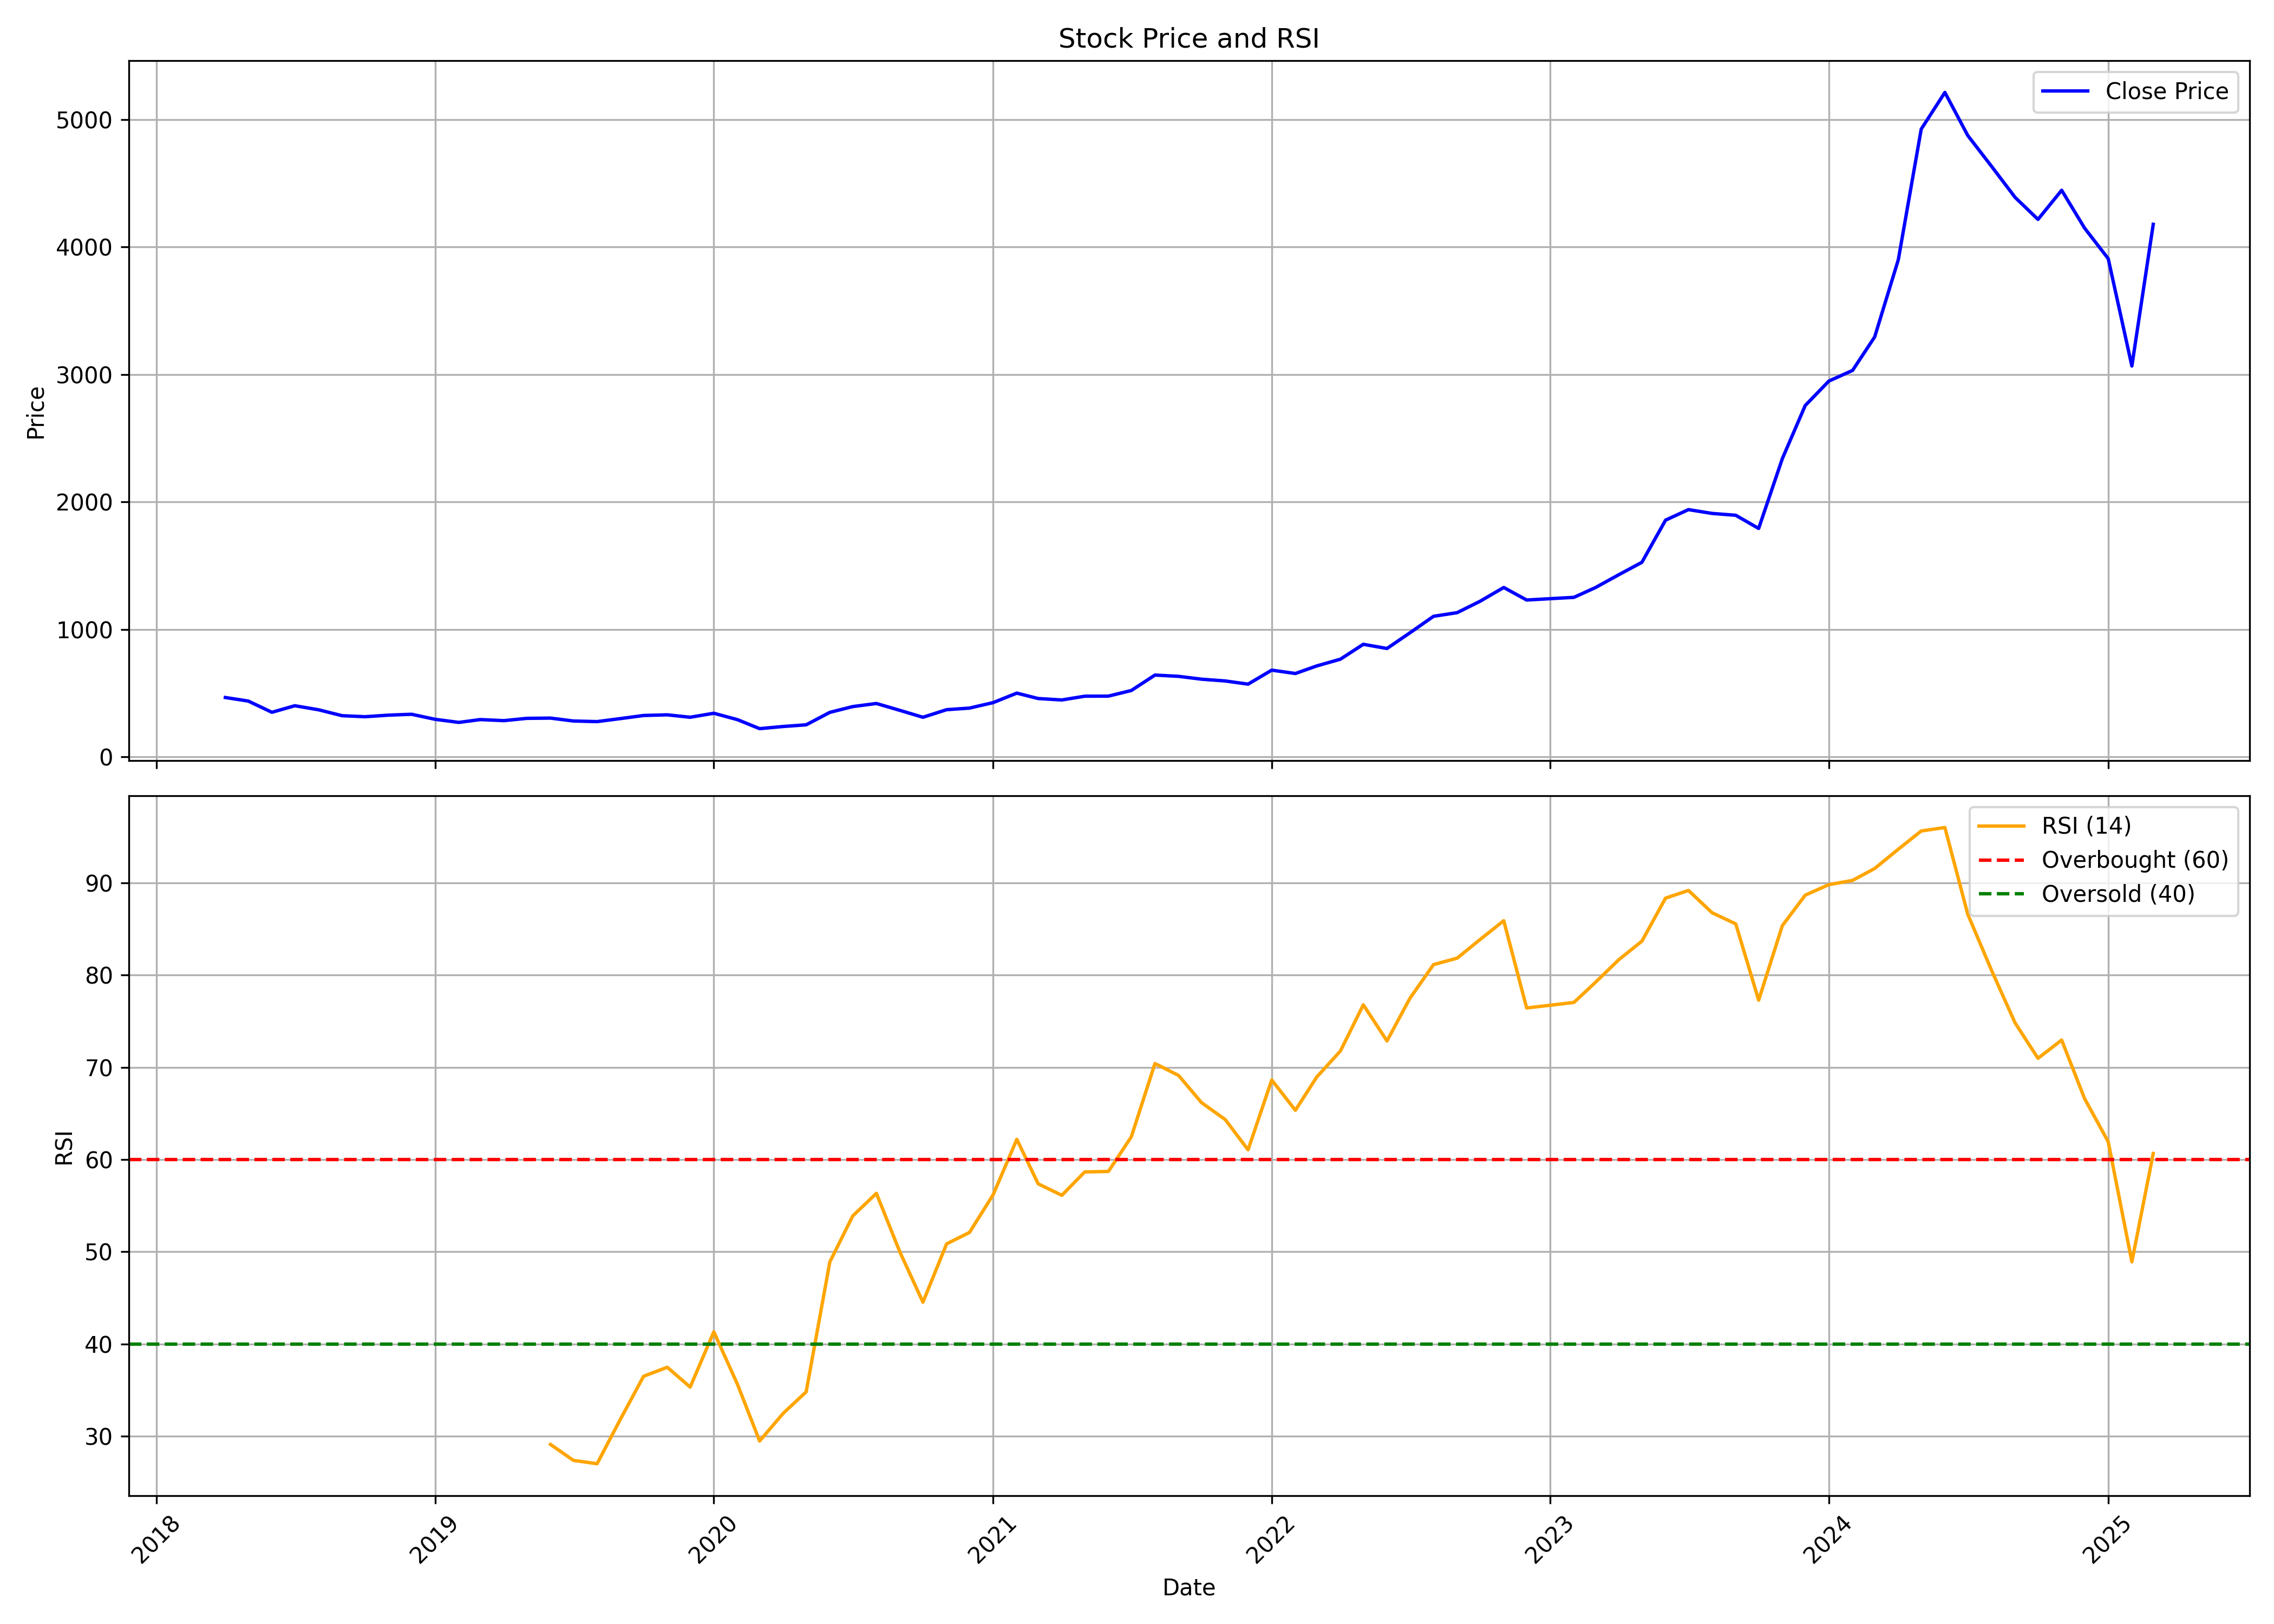

The file beside this chart, header and first rows:
, date, symbol, open, high, low, close, volume, rsi
0, 2018-04-01, HAL, 467.1, 482.1, 447.4, 465.7, 2594722, 
1, 2018-05-01, HAL, 465.7, 468.8, 416.3, 437.8, 1621410, 
2, 2018-06-01, HAL, 434.9, 434.9, 347.9, 349.7, 1088504, 
3, 2018-07-01, HAL, 349.7, 404.6, 318.9, 401.2, 1397874, 
4, 2018-08-01, HAL, 405.1, 419.6, 366.6, 369.6, 1062466, 
5, 2018-09-01, HAL, 372.8, 401, 321.8, 323, 746548, 
6, 2018-10-01, HAL, 329.3, 342.8, 306.5, 315, 379508, 
7, 2018-11-01, HAL, 318.5, 392.6, 311.5, 327.3, 2300542, 
8, 2018-12-01, HAL, 326.8, 341.8, 307.7, 334.2, 459872, 
9, 2019-01-01, HAL, 333.9, 342.9, 293.7, 294.4, 1227666, 
10, 2019-02-01, HAL, 294.5, 309.8, 252.7, 270.4, 1143508, 
11, 2019-03-01, HAL, 272.2, 321.8, 271.3, 292.6, 1578938, 
12, 2019-04-01, HAL, 298.8, 310.5, 283.1, 284.2, 514818, 
13, 2019-05-01, HAL, 284.2, 315.4, 264.2, 302.3, 1013326, 
14, 2019-06-01, HAL, 302.2, 322.6, 285.1, 304.1, 2145868, 29.12
15, 2019-07-01, HAL, 302.8, 310.2, 280.9, 281.4, 347170, 27.39
16, 2019-08-01, HAL, 280.8, 289.4, 266, 276.6, 330572, 27.03
17, 2019-09-01, HAL, 276.6, 330.2, 270, 300.6, 1132962, 31.91
18, 2019-10-01, HAL, 305.5, 346.8, 281.5, 324.6, 696892, 36.51
19, 2019-11-01, HAL, 325.6, 352.3, 319.5, 329.8, 1083552, 37.48
20, 2019-12-01, HAL, 330.2, 337.4, 302.6, 310.8, 402112, 35.34
21, 2020-01-01, HAL, 312.8, 381.3, 307.1, 342.2, 2524398, 41.32
22, 2020-02-01, HAL, 346.4, 351.1, 290.7, 292, 2581414, 35.63
23, 2020-03-01, HAL, 296.2, 301.3, 200, 221.4, 1669030, 29.49
24, 2020-04-01, HAL, 248.7, 281.3, 232.2, 238.4, 1686310, 32.5
25, 2020-05-01, HAL, 238.4, 262.4, 221.1, 251.5, 4807510, 34.82
26, 2020-06-01, HAL, 253.2, 369.8, 251, 349.1, 7594690, 48.9
27, 2020-07-01, HAL, 345.9, 464.8, 341.3, 394.5, 39966304, 53.88
28, 2020-08-01, HAL, 389.6, 643.4, 388.9, 418.8, 89837428, 56.34
29, 2020-09-01, HAL, 418.7, 424.1, 336.5, 364.5, 46114796, 49.94
30, 2020-10-01, HAL, 367.6, 374.7, 309.5, 310.7, 17650588, 44.54
31, 2020-11-01, HAL, 312.5, 373.4, 297.5, 370.1, 20650164, 50.86
32, 2020-12-01, HAL, 373.4, 404.5, 344.1, 382.7, 17577858, 52.1
33, 2021-01-01, HAL, 390.6, 482.1, 389.9, 425.7, 38630524, 56.18
34, 2021-02-01, HAL, 432.4, 512.9, 416.8, 500.1, 31890032, 62.19
35, 2021-03-01, HAL, 507.7, 517, 447.6, 457.7, 15695226, 57.37
36, 2021-04-01, HAL, 474.3, 490.6, 433.3, 446.5, 7455332, 56.12
37, 2021-05-01, HAL, 445.7, 487.8, 439.3, 476, 8004958, 58.66
38, 2021-06-01, HAL, 489.2, 507.9, 462.3, 476.6, 10003536, 58.71
39, 2021-07-01, HAL, 478.3, 539.6, 471.1, 520.7, 24339090, 62.46
40, 2021-08-01, HAL, 522.4, 679.5, 494, 641.7, 44976254, 70.41
41, 2021-09-01, HAL, 636.2, 693.5, 613.8, 631.7, 50507758, 69.11
42, 2021-10-01, HAL, 631.2, 730.4, 575.5, 609.4, 40913232, 66.17
43, 2021-11-01, HAL, 615.5, 679.1, 576.1, 595.5, 31253810, 64.34
44, 2021-12-01, HAL, 602, 625.8, 556.6, 570.5, 20141326, 61.05
45, 2022-01-01, HAL, 572.1, 693.2, 571.2, 680.3, 35431020, 68.63
46, 2022-02-01, HAL, 686.9, 695, 584.3, 654, 22446576, 65.34
47, 2022-03-01, HAL, 666.7, 718.8, 626.7, 713.3, 32599348, 68.95
48, 2022-04-01, HAL, 716.8, 844.5, 711.2, 766.3, 46036570, 71.77
49, 2022-05-01, HAL, 758.1, 899.3, 705.2, 883.1, 38358154, 76.78
50, 2022-06-01, HAL, 887.8, 947.6, 816.7, 850.2, 46059882, 72.86
51, 2022-07-01, HAL, 846.9, 992.8, 826.3, 972.8, 38005306, 77.47
52, 2022-08-01, HAL, 975.2, 1129, 949.2, 1103, 50266576, 81.13
53, 2022-09-01, HAL, 1096, 1273, 1081, 1131, 58256560, 81.84
54, 2022-10-01, HAL, 1136, 1234, 1098, 1221, 33810526, 83.85
55, 2022-11-01, HAL, 1225, 1339, 1163, 1329, 51475098, 85.89
56, 2022-12-01, HAL, 1342, 1367, 1174, 1230, 30464148, 76.43
57, 2023-01-01, HAL, 1235, 1251, 1170, 1241, 26065788, 76.73
58, 2023-02-01, HAL, 1252, 1336, 1118, 1251, 49588976, 77.03
59, 2023-03-01, HAL, 1254, 1417, 1203, 1328, 87831770, 79.2
... 24 more rows
